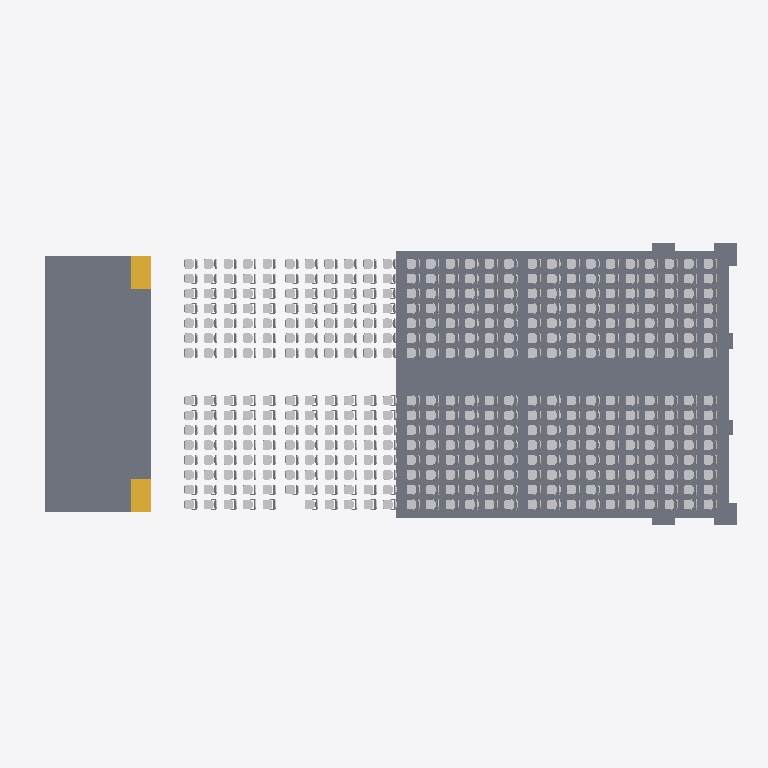
Plan cut of the same IFC building model at storey 'Nivel 3' (level 101.18 m, cut at 102.58 m), seen from above with north up, elements coloured by IFC class: 390 other elements (light grey), 8 slabs (grey), 2 stairs (yellow). Cut surfaces are drawn darker.
Extent 32.0 m × 13.0 m × 6.5 m (x, y, z). Storeys (7): Nivel 0 at 100.35 m; Nivel 1 at 100.50 m; Nivel 2 at 100.84 m; Nivel 3 at 101.18 m; Nivel 4 at 101.52 m; Nivel 5 at 101.86 m; Nivel 6 at 104.50 m. Elements (619): 404 IfcFurnishingElement, 102 IfcBeam, 64 IfcColumn, 34 IfcSlab, 12 IfcWallStandardCase, 2 IfcStair, 1 IfcRoof.

HEADER;
FILE_DESCRIPTION(('ViewDefinition [CoordinationView_V2.0]','RevitIdentifiers [VersionGUID: 20abfbfe-ded4-412b-86b7-4137d02632a5, NumberOfSaves: 116]','CoordinateReference [CoordinateBase: Coordenadas compartidas, ProjectSite: Interno]'),'2;1');
FILE_NAME('test.ifc','2026-10-31T20:36:01-04:00',(''),(''),'ODA SDAI 24.11','Autodesk Revit 25.0.2.419 (ESP) - IFC 25.0.2.419','');
FILE_SCHEMA(('IFC2X3'));
ENDSEC;
DATA;
#27=IFCPROJECT('0wMkE4hcz9AvA9pAXiopeb',#18,'0001',$,$,'Nombre de proyecto','Estado de proyecto',(#22),#15065);
#63=IFCSITE('0wMkE4hcz9AvA9pAXioped',#18,'Default',$,$,#62,$,$,.ELEMENT.,(40,24,0,5493),(-3,-40,-59,-880065),0.0,$,$);
#32=IFCBUILDING('0wMkE4hcz9AvA9pAXiopea',#18,'',$,$,#30,$,'',.ELEMENT.,$,$,#31);
#35=IFCBUILDINGSTOREY('3Aw$FV5MbAufEo59pkoNgA',#18,'Nivel 0',$,'Nivel:Extremo inicial 8 mm',#34,$,'Nivel 0',.ELEMENT.,0.0);
#39=IFCBUILDINGSTOREY('3kSL0VGKv3gxJCujeqtuJj',#18,'Nivel 1',$,'Nivel:Extremo inicial 8 mm',#38,$,'Nivel 1',.ELEMENT.,0.15000000000000002);
#43=IFCBUILDINGSTOREY('3IjSBCZ7T5dP7PuFUlSRN6',#18,'Nivel 2',$,'Nivel:Extremo inicial 8 mm',#42,$,'Nivel 2',.ELEMENT.,0.4899999999999999);
#47=IFCBUILDINGSTOREY('3gHpc$9Yj019_0zhjdUHPu',#18,'Nivel 3',$,'Nivel:Extremo inicial 8 mm',#46,$,'Nivel 3',.ELEMENT.,0.8299999999999997);
#51=IFCBUILDINGSTOREY('3gHpc$9Yj019_0zhjdUH3b',#18,'Nivel 4',$,'Nivel:Extremo inicial 8 mm',#50,$,'Nivel 4',.ELEMENT.,1.17);
#55=IFCBUILDINGSTOREY('2_p4Klv9DEP8qS_mi$BjC3',#18,'Nivel 5',$,'Nivel:Extremo inicial 8 mm',#54,$,'Nivel 5',.ELEMENT.,1.51);
#59=IFCBUILDINGSTOREY('0YTuIm7z95evvPp_Hq_nWz',#18,'Nivel 6',$,'Nivel:Extremo inicial 8 mm',#58,$,'Nivel 6',.ELEMENT.,4.15);
#6799=IFCSLAB('3sEM3esNz6rPuTl9Z_vP7o',#18,'Suelo:QUICK STEP Parquet Palazzo PAL3885S:201098',$,'Suelo:QUICK STEP Parquet Palazzo PAL3885S',#6778,#6798,'201098',.FLOOR.);
#117=IFCSLAB('1qtFfzNpPFCeyFqaEG2ccK',#18,'Suelo:Genérico 150 mm:149544',$,'Suelo:Genérico 150 mm',#107,#116,'149544',.FLOOR.);
#157=IFCSLAB('1qtFfzNpPFCeyFqaEG2car',#18,'Suelo:Genérico 150 mm:149641',$,'Suelo:Genérico 150 mm',#147,#156,'149641',.FLOOR.);
#137=IFCSLAB('1qtFfzNpPFCeyFqaEG2cdS',#18,'Suelo:Genérico 150 mm:149600',$,'Suelo:Genérico 150 mm',#127,#136,'149600',.FLOOR.);
#6822=IFCSTAIR('3sEM3esNz6rPuTl9Z_vPtp',#18,'Escalera ensamblada:Escalera:204171',$,'Escalera ensamblada:Contrahuella máx. de 190 mm a 250 mm',#6821,$,'204171',.STRAIGHT_RUN_STAIR.);
#6896=IFCSTAIR('1rC17bBG55HOL4UR2bt07d',#18,'Escalera ensamblada:Escalera:207324',$,'Escalera ensamblada:Contrahuella máx. de 190 mm a 250 mm',#6895,$,'207324',.STRAIGHT_RUN_STAIR.);
#9409=IFCSLAB('2S1xObWtjCJ9S$igsWQTCg',#18,'M_Footing-Rectangular:1000 x 1000 x 300mm:228875',$,'M_Footing-Rectangular:1000 x 1000 x 300mm',#9399,#9408,'228875',.BASESLAB.);
#9637=IFCSLAB('2S1xObWtjCJ9S$igsWQTCR',#18,'M_Footing-Rectangular:1000 x 1000 x 300mm:228922',$,'M_Footing-Rectangular:1000 x 1000 x 300mm',#9627,#9636,'228922',.BASESLAB.);
#9390=IFCSLAB('2S1xObWtjCJ9S$igsWQTCc',#18,'M_Footing-Rectangular:1000 x 1000 x 300mm:228871',$,'M_Footing-Rectangular:1000 x 1000 x 300mm',#9380,#9389,'228871',.BASESLAB.);
#9618=IFCSLAB('2S1xObWtjCJ9S$igsWQTCM',#18,'M_Footing-Rectangular:1000 x 1000 x 300mm:228919',$,'M_Footing-Rectangular:1000 x 1000 x 300mm',#9608,#9617,'228919',.BASESLAB.);
#8507=IFCFURNISHINGELEMENT('1ZE0WFeprC$gOVEFb0kHOh',#18,'M_Seating-Auditorium:457 x 610mm:222604',$,'M_Seating-Auditorium:457 x 610mm',#8506,#8503,'222604');
#8571=IFCFURNISHINGELEMENT('1ZE0WFeprC$gOVEFb0kHl$',#18,'M_Seating-Auditorium:457 x 610mm:223320',$,'M_Seating-Auditorium:457 x 610mm',#8570,#8567,'223320');
#8886=IFCFURNISHINGELEMENT('1UQXg8h417yhpwBIuK6uBu',#18,'M_Seating-Auditorium:457 x 610mm:225052',$,'M_Seating-Auditorium:457 x 610mm',#8885,#8882,'225052');
#8895=IFCFURNISHINGELEMENT('1UQXg8h417yhpwBIuK6uBw',#18,'M_Seating-Auditorium:457 x 610mm:225054',$,'M_Seating-Auditorium:457 x 610mm',#8894,#8891,'225054');
#11847=IFCFURNISHINGELEMENT('1RKCszQEr9mu3S7MSiDOBt',#18,'M_Seating-Auditorium:457 x 610mm:247386',$,'M_Seating-Auditorium:457 x 610mm',#11846,#11843,'247386');
#11856=IFCFURNISHINGELEMENT('1RKCszQEr9mu3S7MSiDOBn',#18,'M_Seating-Auditorium:457 x 610mm:247388',$,'M_Seating-Auditorium:457 x 610mm',#11855,#11852,'247388');
#11973=IFCFURNISHINGELEMENT('1RKCszQEr9mu3S7MSiDOq2',#18,'M_Seating-Auditorium:457 x 610mm:248239',$,'M_Seating-Auditorium:457 x 610mm',#11972,#11969,'248239');
#11982=IFCFURNISHINGELEMENT('1RKCszQEr9mu3S7MSiDOqS',#18,'M_Seating-Auditorium:457 x 610mm:248241',$,'M_Seating-Auditorium:457 x 610mm',#11981,#11978,'248241');
#12099=IFCFURNISHINGELEMENT('1RKCszQEr9mu3S7MSiDOru',#18,'M_Seating-Auditorium:457 x 610mm:248277',$,'M_Seating-Auditorium:457 x 610mm',#12098,#12095,'248277');
#12108=IFCFURNISHINGELEMENT('1RKCszQEr9mu3S7MSiDOrw',#18,'M_Seating-Auditorium:457 x 610mm:248279',$,'M_Seating-Auditorium:457 x 610mm',#12107,#12104,'248279');
#12207=IFCFURNISHINGELEMENT('11NzzDDzT2axNAzF_hB9dr',#18,'M_Seating-Auditorium:457 x 610mm:249564',$,'M_Seating-Auditorium:457 x 610mm',#12206,#12203,'249564');
#13431=IFCFURNISHINGELEMENT('1xBA4_kwz0YwUYgMdoy6Rq',#18,'M_Seating-Auditorium:457 x 610mm:252029',$,'M_Seating-Auditorium:457 x 610mm',#13430,#13427,'252029');
#14034=IFCFURNISHINGELEMENT('2Ku3usxIP9fuWI8BhGY3R_',#18,'M_Seating-Auditorium:457 x 610mm:254110',$,'M_Seating-Auditorium:457 x 610mm',#14033,#14030,'254110');
#14115=IFCFURNISHINGELEMENT('30HkiY_RfBLArhq5IJGimi',#18,'M_Seating-Auditorium:457 x 610mm:254937',$,'M_Seating-Auditorium:457 x 610mm',#14114,#14111,'254937');
#14178=IFCFURNISHINGELEMENT('30HkiY_RfBLArhq5IJGimU',#18,'M_Seating-Auditorium:457 x 610mm:254955',$,'M_Seating-Auditorium:457 x 610mm',#14177,#14174,'254955');
#14493=IFCFURNISHINGELEMENT('0ZZi0yGJ5F8xh4euKw3Mcn',#18,'M_Seating-Auditorium:457 x 610mm:255508',$,'M_Seating-Auditorium:457 x 610mm',#14492,#14489,'255508');
#14502=IFCFURNISHINGELEMENT('0ZZi0yGJ5F8xh4euKw3Mcp',#18,'M_Seating-Auditorium:457 x 610mm:255510',$,'M_Seating-Auditorium:457 x 610mm',#14501,#14498,'255510');
#12963=IFCFURNISHINGELEMENT('1xBA4_kwz0YwUYgMdoy6fn',#18,'M_Seating-Auditorium:457 x 610mm:251128',$,'M_Seating-Auditorium:457 x 610mm',#12962,#12959,'251128');
#12972=IFCFURNISHINGELEMENT('1xBA4_kwz0YwUYgMdoy6fp',#18,'M_Seating-Auditorium:457 x 610mm:251130',$,'M_Seating-Auditorium:457 x 610mm',#12971,#12968,'251130');
#13368=IFCFURNISHINGELEMENT('1xBA4_kwz0YwUYgMdoy6RY',#18,'M_Seating-Auditorium:457 x 610mm:252011',$,'M_Seating-Auditorium:457 x 610mm',#13367,#13364,'252011');
#13647=IFCFURNISHINGELEMENT('2Ku3usxIP9fuWI8BhGY0tk',#18,'M_Seating-Auditorium:457 x 610mm:252814',$,'M_Seating-Auditorium:457 x 610mm',#13646,#13643,'252814');
#13656=IFCFURNISHINGELEMENT('2Ku3usxIP9fuWI8BhGY0tm',#18,'M_Seating-Auditorium:457 x 610mm:252816',$,'M_Seating-Auditorium:457 x 610mm',#13655,#13652,'252816');
#13971=IFCFURNISHINGELEMENT('2Ku3usxIP9fuWI8BhGY3Ri',#18,'M_Seating-Auditorium:457 x 610mm:254092',$,'M_Seating-Auditorium:457 x 610mm',#13970,#13967,'254092');
#12621=IFCFURNISHINGELEMENT('11NzzDDzT2axNAzF_hB8Vw',#18,'M_Seating-Auditorium:457 x 610mm:250067',$,'M_Seating-Auditorium:457 x 610mm',#12620,#12617,'250067');
#13287=IFCFURNISHINGELEMENT('1xBA4_kwz0YwUYgMdoy6RO',#18,'M_Seating-Auditorium:457 x 610mm:251985',$,'M_Seating-Auditorium:457 x 610mm',#13286,#13283,'251985');
#13890=IFCFURNISHINGELEMENT('2Ku3usxIP9fuWI8BhGY3Oq',#18,'M_Seating-Auditorium:457 x 610mm:254036',$,'M_Seating-Auditorium:457 x 610mm',#13889,#13886,'254036');
#8535=IFCFURNISHINGELEMENT('1ZE0WFeprC$gOVEFb0kHlt',#18,'M_Seating-Auditorium:457 x 610mm:223312',$,'M_Seating-Auditorium:457 x 610mm',#8534,#8531,'223312');
#8544=IFCFURNISHINGELEMENT('1ZE0WFeprC$gOVEFb0kHlr',#18,'M_Seating-Auditorium:457 x 610mm:223314',$,'M_Seating-Auditorium:457 x 610mm',#8543,#8540,'223314');
#8922=IFCFURNISHINGELEMENT('1UQXg8h417yhpwBIuK6uB0',#18,'M_Seating-Auditorium:457 x 610mm:225060',$,'M_Seating-Auditorium:457 x 610mm',#8921,#8918,'225060');
#11883=IFCFURNISHINGELEMENT('1RKCszQEr9mu3S7MSiDOBF',#18,'M_Seating-Auditorium:457 x 610mm:247394',$,'M_Seating-Auditorium:457 x 610mm',#11882,#11879,'247394');
#12009=IFCFURNISHINGELEMENT('1RKCszQEr9mu3S7MSiDOqQ',#18,'M_Seating-Auditorium:457 x 610mm:248247',$,'M_Seating-Auditorium:457 x 610mm',#12008,#12005,'248247');
#12135=IFCFURNISHINGELEMENT('1RKCszQEr9mu3S7MSiDOrm',#18,'M_Seating-Auditorium:457 x 610mm:248285',$,'M_Seating-Auditorium:457 x 610mm',#12134,#12131,'248285');
#12558=IFCFURNISHINGELEMENT('11NzzDDzT2axNAzF_hB8Ve',#18,'M_Seating-Auditorium:457 x 610mm:250049',$,'M_Seating-Auditorium:457 x 610mm',#12557,#12554,'250049');
#12846=IFCFURNISHINGELEMENT('1xBA4_kwz0YwUYgMdoy6fT',#18,'M_Seating-Auditorium:457 x 610mm:251092',$,'M_Seating-Auditorium:457 x 610mm',#12845,#12842,'251092');
#12837=IFCFURNISHINGELEMENT('1xBA4_kwz0YwUYgMdoy6fR',#18,'M_Seating-Auditorium:457 x 610mm:251090',$,'M_Seating-Auditorium:457 x 610mm',#12836,#12833,'251090');
#13224=IFCFURNISHINGELEMENT('1xBA4_kwz0YwUYgMdoy6Qs',#18,'M_Seating-Auditorium:457 x 610mm:251967',$,'M_Seating-Auditorium:457 x 610mm',#13223,#13220,'251967');
#13521=IFCFURNISHINGELEMENT('2Ku3usxIP9fuWI8BhGY0qw',#18,'M_Seating-Auditorium:457 x 610mm:252762',$,'M_Seating-Auditorium:457 x 610mm',#13520,#13517,'252762');
#13530=IFCFURNISHINGELEMENT('2Ku3usxIP9fuWI8BhGY0qy',#18,'M_Seating-Auditorium:457 x 610mm:252764',$,'M_Seating-Auditorium:457 x 610mm',#13529,#13526,'252764');
#13827=IFCFURNISHINGELEMENT('2Ku3usxIP9fuWI8BhGY3OY',#18,'M_Seating-Auditorium:457 x 610mm:254018',$,'M_Seating-Auditorium:457 x 610mm',#13826,#13823,'254018');
#14529=IFCFURNISHINGELEMENT('0ZZi0yGJ5F8xh4euKw3Mcv',#18,'M_Seating-Auditorium:457 x 610mm:255516',$,'M_Seating-Auditorium:457 x 610mm',#14528,#14525,'255516');
#8868=IFCFURNISHINGELEMENT('1UQXg8h417yhpwBIuK6uG0',#18,'M_Seating-Auditorium:457 x 610mm:223716',$,'M_Seating-Auditorium:457 x 610mm',#8867,#8864,'223716');
#8913=IFCFURNISHINGELEMENT('1UQXg8h417yhpwBIuK6uB6',#18,'M_Seating-Auditorium:457 x 610mm:225058',$,'M_Seating-Auditorium:457 x 610mm',#8912,#8909,'225058');
#11874=IFCFURNISHINGELEMENT('1RKCszQEr9mu3S7MSiDOBD',#18,'M_Seating-Auditorium:457 x 610mm:247392',$,'M_Seating-Auditorium:457 x 610mm',#11873,#11870,'247392');
#11865=IFCFURNISHINGELEMENT('1RKCszQEr9mu3S7MSiDOBp',#18,'M_Seating-Auditorium:457 x 610mm:247390',$,'M_Seating-Auditorium:457 x 610mm',#11864,#11861,'247390');
#11955=IFCFURNISHINGELEMENT('1RKCszQEr9mu3S7MSiDOqA',#18,'M_Seating-Auditorium:457 x 610mm:248231',$,'M_Seating-Auditorium:457 x 610mm',#11954,#11951,'248231');
#12000=IFCFURNISHINGELEMENT('1RKCszQEr9mu3S7MSiDOqO',#18,'M_Seating-Auditorium:457 x 610mm:248245',$,'M_Seating-Auditorium:457 x 610mm',#11999,#11996,'248245');
#12081=IFCFURNISHINGELEMENT('1RKCszQEr9mu3S7MSiDOrW',#18,'M_Seating-Auditorium:457 x 610mm:248269',$,'M_Seating-Auditorium:457 x 610mm',#12080,#12077,'248269');
#12126=IFCFURNISHINGELEMENT('1RKCszQEr9mu3S7MSiDOrs',#18,'M_Seating-Auditorium:457 x 610mm:248283',$,'M_Seating-Auditorium:457 x 610mm',#12125,#12122,'248283');
#12234=IFCFURNISHINGELEMENT('11NzzDDzT2axNAzF_hB8SV',#18,'M_Seating-Auditorium:457 x 610mm:249910',$,'M_Seating-Auditorium:457 x 610mm',#12233,#12230,'249910');
#12243=IFCFURNISHINGELEMENT('11NzzDDzT2axNAzF_hB8SH',#18,'M_Seating-Auditorium:457 x 610mm:249912',$,'M_Seating-Auditorium:457 x 610mm',#12242,#12239,'249912');
#14151=IFCFURNISHINGELEMENT('30HkiY_RfBLArhq5IJGimG',#18,'M_Seating-Auditorium:457 x 610mm:254949',$,'M_Seating-Auditorium:457 x 610mm',#14150,#14147,'254949');
#14142=IFCFURNISHINGELEMENT('30HkiY_RfBLArhq5IJGimM',#18,'M_Seating-Auditorium:457 x 610mm:254947',$,'M_Seating-Auditorium:457 x 610mm',#14141,#14138,'254947');
#14511=IFCFURNISHINGELEMENT('0ZZi0yGJ5F8xh4euKw3Mcz',#18,'M_Seating-Auditorium:457 x 610mm:255512',$,'M_Seating-Auditorium:457 x 610mm',#14510,#14507,'255512');
#14520=IFCFURNISHINGELEMENT('0ZZi0yGJ5F8xh4euKw3Mc$',#18,'M_Seating-Auditorium:457 x 610mm:255514',$,'M_Seating-Auditorium:457 x 610mm',#14519,#14516,'255514');
#8526=IFCFURNISHINGELEMENT('1ZE0WFeprC$gOVEFb0kHlf',#18,'M_Seating-Auditorium:457 x 610mm:223310',$,'M_Seating-Auditorium:457 x 610mm',#8525,#8522,'223310');
#8580=IFCFURNISHINGELEMENT('1ZE0WFeprC$gOVEFb0kHl5',#18,'M_Seating-Auditorium:457 x 610mm:223330',$,'M_Seating-Auditorium:457 x 610mm',#8579,#8576,'223330');
#8652=IFCFURNISHINGELEMENT('1ZE0WFeprC$gOVEFb0kHih',#18,'M_Seating-Auditorium:457 x 610mm:223372',$,'M_Seating-Auditorium:457 x 610mm',#8651,#8648,'223372');
#8715=IFCFURNISHINGELEMENT('1ZE0WFeprC$gOVEFb0kHiv',#18,'M_Seating-Auditorium:457 x 610mm:223390',$,'M_Seating-Auditorium:457 x 610mm',#8714,#8711,'223390');
#8796=IFCFURNISHINGELEMENT('1ZE0WFeprC$gOVEFb0kHiH',#18,'M_Seating-Auditorium:457 x 610mm:223414',$,'M_Seating-Auditorium:457 x 610mm',#8795,#8792,'223414');
#8859=IFCFURNISHINGELEMENT('1ZE0WFeprC$gOVEFb0kHjl',#18,'M_Seating-Auditorium:457 x 610mm:223432',$,'M_Seating-Auditorium:457 x 610mm',#8858,#8855,'223432');
#8958=IFCFURNISHINGELEMENT('1UQXg8h417yhpwBIuK6uAq',#18,'M_Seating-Auditorium:457 x 610mm:225104',$,'M_Seating-Auditorium:457 x 610mm',#8957,#8954,'225104');
#8949=IFCFURNISHINGELEMENT('1UQXg8h417yhpwBIuK6uAg',#18,'M_Seating-Auditorium:457 x 610mm:225102',$,'M_Seating-Auditorium:457 x 610mm',#8948,#8945,'225102');
#9012=IFCFURNISHINGELEMENT('1UQXg8h417yhpwBIuK6uAB',#18,'M_Seating-Auditorium:457 x 610mm:225135',$,'M_Seating-Auditorium:457 x 610mm',#9011,#9008,'225135');
#9021=IFCFURNISHINGELEMENT('1UQXg8h417yhpwBIuK6uAL',#18,'M_Seating-Auditorium:457 x 610mm:225137',$,'M_Seating-Auditorium:457 x 610mm',#9020,#9017,'225137');
#9138=IFCFURNISHINGELEMENT('1UQXg8h417yhpwBIuK6u9n',#18,'M_Seating-Auditorium:457 x 610mm:225173',$,'M_Seating-Auditorium:457 x 610mm',#9137,#9134,'225173');
#9147=IFCFURNISHINGELEMENT('1UQXg8h417yhpwBIuK6u9p',#18,'M_Seating-Auditorium:457 x 610mm:225175',$,'M_Seating-Auditorium:457 x 610mm',#9146,#9143,'225175');
#11838=IFCFURNISHINGELEMENT('1RKCszQEr9mu3S7MSiDO5c',#18,'M_Seating-Auditorium:457 x 610mm:247243',$,'M_Seating-Auditorium:457 x 610mm',#11837,#11834,'247243');
#11829=IFCFURNISHINGELEMENT('1RKCszQEr9mu3S7MSiDO0Z',#18,'M_Seating-Auditorium:457 x 610mm:246926',$,'M_Seating-Auditorium:457 x 610mm',#11828,#11825,'246926');
#11964=IFCFURNISHINGELEMENT('1RKCszQEr9mu3S7MSiDOq4',#18,'M_Seating-Auditorium:457 x 610mm:248233',$,'M_Seating-Auditorium:457 x 610mm',#11963,#11960,'248233');
#11991=IFCFURNISHINGELEMENT('1RKCszQEr9mu3S7MSiDOqU',#18,'M_Seating-Auditorium:457 x 610mm:248243',$,'M_Seating-Auditorium:457 x 610mm',#11990,#11987,'248243');
#12090=IFCFURNISHINGELEMENT('1RKCszQEr9mu3S7MSiDOrY',#18,'M_Seating-Auditorium:457 x 610mm:248271',$,'M_Seating-Auditorium:457 x 610mm',#12089,#12086,'248271');
#12117=IFCFURNISHINGELEMENT('1RKCszQEr9mu3S7MSiDOrq',#18,'M_Seating-Auditorium:457 x 610mm:248281',$,'M_Seating-Auditorium:457 x 610mm',#12116,#12113,'248281');
#12216=IFCFURNISHINGELEMENT('11NzzDDzT2axNAzF_hB9Z2',#18,'M_Seating-Auditorium:457 x 610mm:249835',$,'M_Seating-Auditorium:457 x 610mm',#12215,#12212,'249835');
#12225=IFCFURNISHINGELEMENT('11NzzDDzT2axNAzF_hB8ST',#18,'M_Seating-Auditorium:457 x 610mm:249908',$,'M_Seating-Auditorium:457 x 610mm',#12224,#12221,'249908');
#12342=IFCFURNISHINGELEMENT('11NzzDDzT2axNAzF_hB8Uh',#18,'M_Seating-Auditorium:457 x 610mm:249986',$,'M_Seating-Auditorium:457 x 610mm',#12341,#12338,'249986');
#12405=IFCFURNISHINGELEMENT('11NzzDDzT2axNAzF_hB8Uz',#18,'M_Seating-Auditorium:457 x 610mm:250004',$,'M_Seating-Auditorium:457 x 610mm',#12404,#12401,'250004');
#12486=IFCFURNISHINGELEMENT('11NzzDDzT2axNAzF_hB8U5',#18,'M_Seating-Auditorium:457 x 610mm:250028',$,'M_Seating-Auditorium:457 x 610mm',#12485,#12482,'250028');
#12549=IFCFURNISHINGELEMENT('11NzzDDzT2axNAzF_hB8UN',#18,'M_Seating-Auditorium:457 x 610mm:250046',$,'M_Seating-Auditorium:457 x 610mm',#12548,#12545,'250046');
#12657=IFCFURNISHINGELEMENT('1xBA4_kwz0YwUYgMdoy6e3',#18,'M_Seating-Auditorium:457 x 610mm:251018',$,'M_Seating-Auditorium:457 x 610mm',#12656,#12653,'251018');
#12648=IFCFURNISHINGELEMENT('1xBA4_kwz0YwUYgMdoy6e1',#18,'M_Seating-Auditorium:457 x 610mm:251016',$,'M_Seating-Auditorium:457 x 610mm',#12647,#12644,'251016');
#12774=IFCFURNISHINGELEMENT('1xBA4_kwz0YwUYgMdoy6es',#18,'M_Seating-Auditorium:457 x 610mm:251071',$,'M_Seating-Auditorium:457 x 610mm',#12773,#12770,'251071');
#12783=IFCFURNISHINGELEMENT('1xBA4_kwz0YwUYgMdoy6f8',#18,'M_Seating-Auditorium:457 x 610mm:251073',$,'M_Seating-Auditorium:457 x 610mm',#12782,#12779,'251073');
#12999=IFCFURNISHINGELEMENT('1xBA4_kwz0YwUYgMdoy6k9',#18,'M_Seating-Auditorium:457 x 610mm:251136',$,'M_Seating-Auditorium:457 x 610mm',#12998,#12995,'251136');
#13008=IFCFURNISHINGELEMENT('1xBA4_kwz0YwUYgMdoy6bj',#18,'M_Seating-Auditorium:457 x 610mm:251876',$,'M_Seating-Auditorium:457 x 610mm',#13007,#13004,'251876');
#13071=IFCFURNISHINGELEMENT('1xBA4_kwz0YwUYgMdoy6b$',#18,'M_Seating-Auditorium:457 x 610mm:251894',$,'M_Seating-Auditorium:457 x 610mm',#13070,#13067,'251894');
#13152=IFCFURNISHINGELEMENT('1xBA4_kwz0YwUYgMdoy6QW',#18,'M_Seating-Auditorium:457 x 610mm:251945',$,'M_Seating-Auditorium:457 x 610mm',#13151,#13148,'251945');
#13215=IFCFURNISHINGELEMENT('1xBA4_kwz0YwUYgMdoy6Qo',#18,'M_Seating-Auditorium:457 x 610mm:251963',$,'M_Seating-Auditorium:457 x 610mm',#13214,#13211,'251963');
#13404=IFCFURNISHINGELEMENT('1xBA4_kwz0YwUYgMdoy6R_',#18,'M_Seating-Auditorium:457 x 610mm:252023',$,'M_Seating-Auditorium:457 x 610mm',#13403,#13400,'252023');
#13395=IFCFURNISHINGELEMENT('1xBA4_kwz0YwUYgMdoy6Ry',#18,'M_Seating-Auditorium:457 x 610mm:252021',$,'M_Seating-Auditorium:457 x 610mm',#13394,#13391,'252021');
#13458=IFCFURNISHINGELEMENT('2Ku3usxIP9fuWI8BhGY0rU',#18,'M_Seating-Auditorium:457 x 610mm:252734',$,'M_Seating-Auditorium:457 x 610mm',#13457,#13454,'252734');
#13467=IFCFURNISHINGELEMENT('2Ku3usxIP9fuWI8BhGY0qW',#18,'M_Seating-Auditorium:457 x 610mm:252736',$,'M_Seating-Auditorium:457 x 610mm',#13466,#13463,'252736');
#13683=IFCFURNISHINGELEMENT('2Ku3usxIP9fuWI8BhGY0ts',#18,'M_Seating-Auditorium:457 x 610mm:252822',$,'M_Seating-Auditorium:457 x 610mm',#13682,#13679,'252822');
#13755=IFCFURNISHINGELEMENT('2Ku3usxIP9fuWI8BhGY3Pa',#18,'M_Seating-Auditorium:457 x 610mm:253956',$,'M_Seating-Auditorium:457 x 610mm',#13754,#13751,'253956');
#13818=IFCFURNISHINGELEMENT('2Ku3usxIP9fuWI8BhGY3Ps',#18,'M_Seating-Auditorium:457 x 610mm:253974',$,'M_Seating-Auditorium:457 x 610mm',#13817,#13814,'253974');
ENDSEC;
